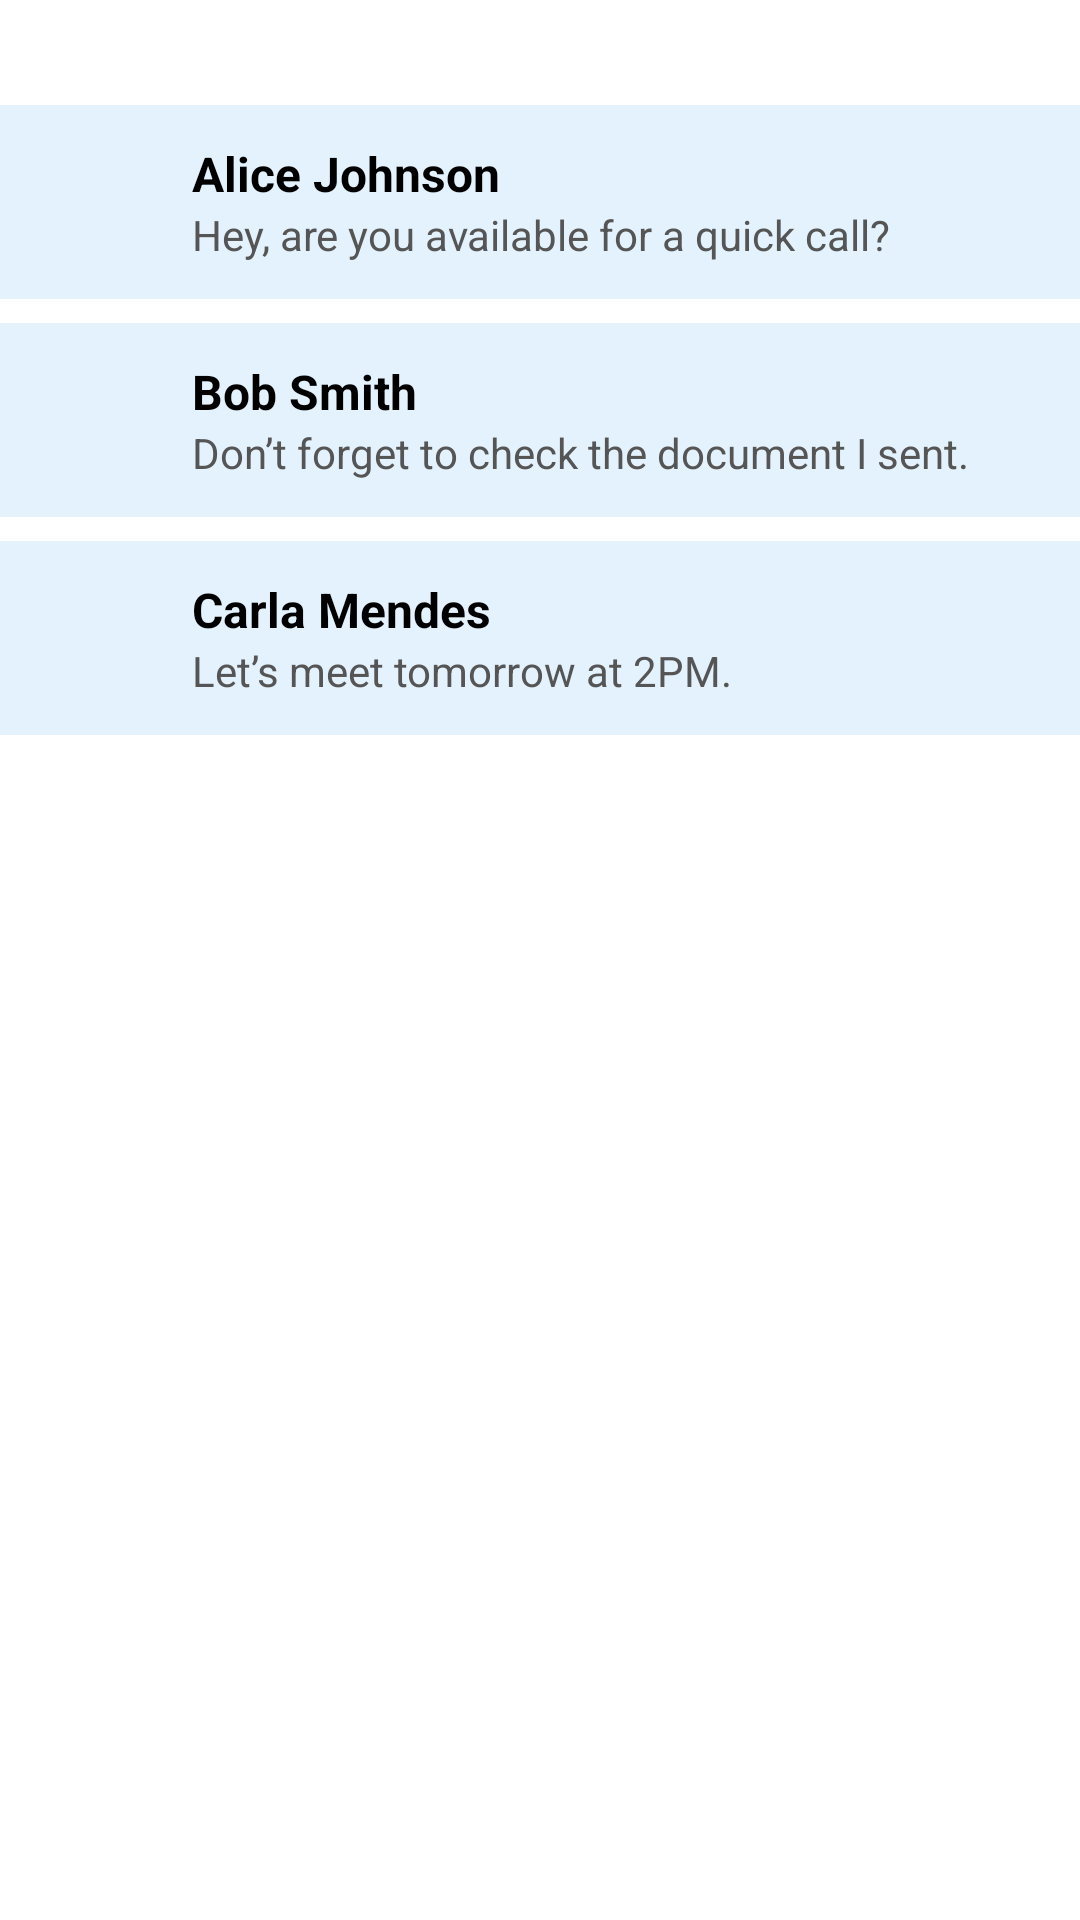

Produce the Android XML layout that renders to this screen, including the resource entries it uses.
<!-- AndroidManifest.xml: application theme Theme.MCPRO -->
<!-- res/layout/fragment_active_chats.xml -->
<ScrollView xmlns:android="http://schemas.android.com/apk/res/android"
    android:layout_width="match_parent"
    android:layout_height="match_parent"
    android:background="#FFFFFF">

    <LinearLayout
        android:layout_width="match_parent"
        android:layout_height="wrap_content"
        android:layout_marginTop="35dp"
        android:orientation="vertical"
        android:padding="0dp"
        android:paddingTop="60dp">

        
        <LinearLayout
            android:layout_width="match_parent"
            android:layout_height="wrap_content"
            android:layout_marginBottom="8dp"
            android:background="#E3F2FD"
            android:orientation="horizontal"
            android:padding="12dp">

            <ImageView
                android:layout_width="40dp"
                android:layout_height="40dp"
                android:layout_gravity="center_vertical"
                android:contentDescription="Profile Icon"
                android:src="@android:drawable/sym_def_app_icon" />

            <LinearLayout
                android:layout_width="0dp"
                android:layout_height="wrap_content"
                android:layout_marginStart="12dp"
                android:layout_weight="1"
                android:orientation="vertical">

                <TextView
                    android:layout_width="wrap_content"
                    android:layout_height="wrap_content"
                    android:text="Alice Johnson"
                    android:textColor="#000000"
                    android:textSize="16sp"
                    android:textStyle="bold" />

                <TextView
                    android:layout_width="wrap_content"
                    android:layout_height="wrap_content"
                    android:text="Hey, are you available for a quick call?"
                    android:textColor="#555555"
                    android:textSize="14sp" />
            </LinearLayout>
        </LinearLayout>

        
        <LinearLayout
            android:layout_width="match_parent"
            android:layout_height="wrap_content"
            android:layout_marginBottom="8dp"
            android:background="#E3F2FD"
            android:orientation="horizontal"
            android:padding="12dp">

            <ImageView
                android:layout_width="40dp"
                android:layout_height="40dp"
                android:layout_gravity="center_vertical"
                android:contentDescription="Profile Icon"
                android:src="@android:drawable/sym_def_app_icon" />

            <LinearLayout
                android:layout_width="0dp"
                android:layout_height="wrap_content"
                android:layout_marginStart="12dp"
                android:layout_weight="1"
                android:orientation="vertical">

                <TextView
                    android:layout_width="wrap_content"
                    android:layout_height="wrap_content"
                    android:text="Bob Smith"
                    android:textColor="#000000"
                    android:textSize="16sp"
                    android:textStyle="bold" />

                <TextView
                    android:layout_width="wrap_content"
                    android:layout_height="wrap_content"
                    android:text="Don’t forget to check the document I sent."
                    android:textColor="#555555"
                    android:textSize="14sp" />
            </LinearLayout>
        </LinearLayout>

        
        <LinearLayout
            android:layout_width="match_parent"
            android:layout_height="wrap_content"
            android:layout_marginBottom="8dp"
            android:background="#E3F2FD"
            android:orientation="horizontal"
            android:padding="12dp">

            <ImageView
                android:layout_width="40dp"
                android:layout_height="40dp"
                android:layout_gravity="center_vertical"
                android:contentDescription="Profile Icon"
                android:src="@android:drawable/sym_def_app_icon" />

            <LinearLayout
                android:layout_width="0dp"
                android:layout_height="wrap_content"
                android:layout_marginStart="12dp"
                android:layout_weight="1"
                android:orientation="vertical">

                <TextView
                    android:layout_width="wrap_content"
                    android:layout_height="wrap_content"
                    android:text="Carla Mendes"
                    android:textColor="#000000"
                    android:textSize="16sp"
                    android:textStyle="bold" />

                <TextView
                    android:layout_width="wrap_content"
                    android:layout_height="wrap_content"
                    android:text="Let’s meet tomorrow at 2PM."
                    android:textColor="#555555"
                    android:textSize="14sp" />
            </LinearLayout>
        </LinearLayout>

    </LinearLayout>
</ScrollView>
<!-- resources referenced by this layout -->
<resources>
  <style name="Theme.MCPRO" parent="Base.Theme.MCPRO" />
  <style name="Base.Theme.MCPRO" parent="Theme.Material3.DayNight.NoActionBar">
          
          
          <item name="android:windowFullscreen">false</item>
  
      </style>
</resources>
